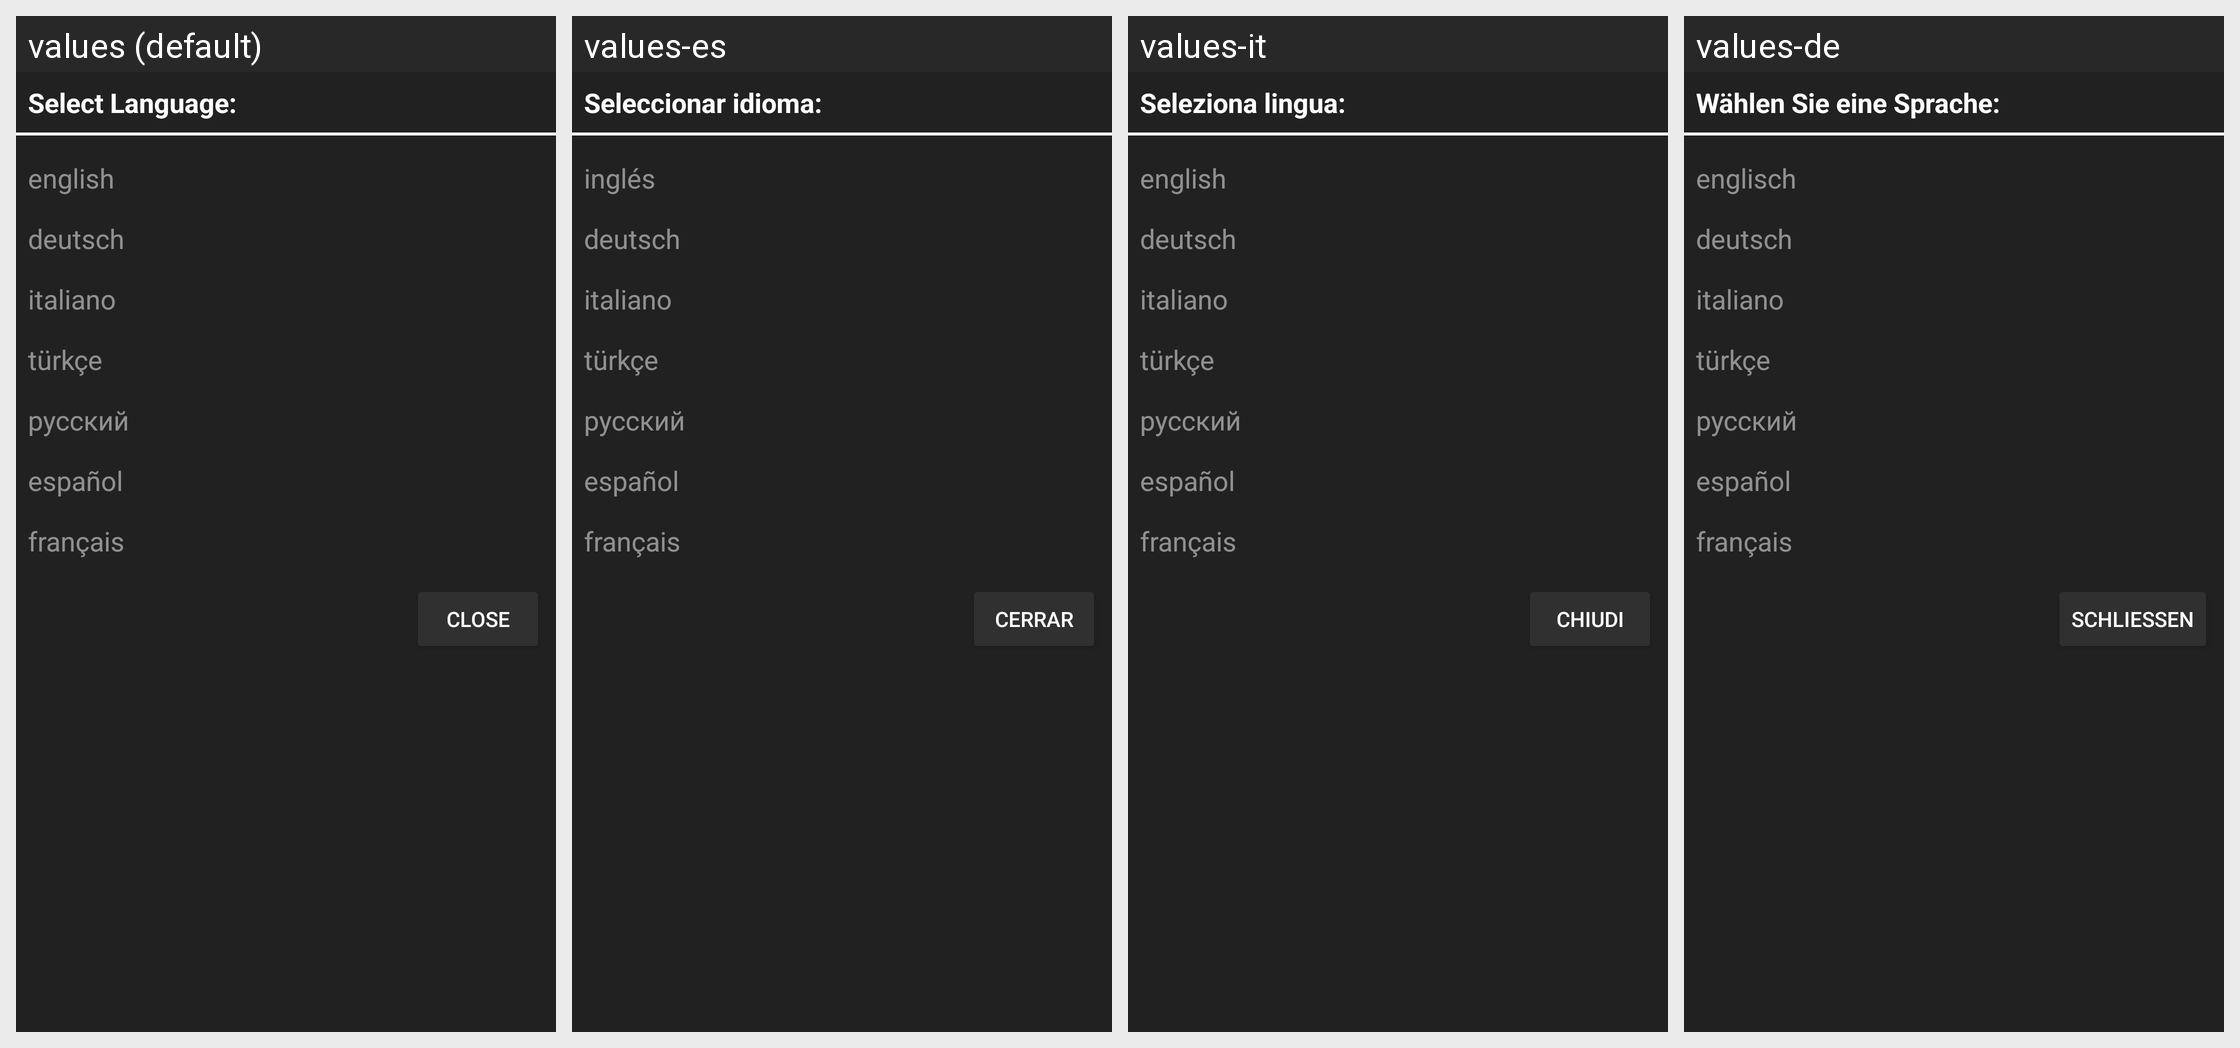

Locale-by-locale string values for the Android screen shown in this grid:
Android screen res/layout/fragment_dil_sec.xml rendered under 4 locales, left to right: values (default), values-es, values-it, values-de. Device: Nexus 5 (rendered at 1080×1920; each locale shown at half size, 540×960, under a caption strip naming it); theme AppTheme.
Other locales in the repository, not shown: values-en, values-fr, values-ru, values-tr.
Strings drawn on this screen, with the default value and each locale's value (text and hints the layout hard-codes, and strings that could not be matched under every locale, appear in the picture but are not listed):

dil_secin
  values: Select Language:
  values-es: Seleccionar idioma:
  values-it: Seleziona lingua:
  values-de: Wählen Sie eine Sprache:

Ingilizce
  values: english
  values-es: inglés
  values-it: english
  values-de: englisch

almanca
  values: deutsch
  values-es: deutsch
  values-it: deutsch
  values-de: deutsch

Italyanca
  values: italiano
  values-es: italiano
  values-it: italiano
  values-de: italiano  [not translated; the default value is used]

Ispanyolca
  values: español
  values-es: español
  values-it: español
  values-de: español

fransizca
  values: français
  values-es: français
  values-it: français
  values-de: français

Turkce
  values: türkçe
  values-es: türkçe
  values-it: türkçe
  values-de: türkçe

kapat
  values: Close
  values-es: Cerrar
  values-it: Chiudi
  values-de: Schließen
